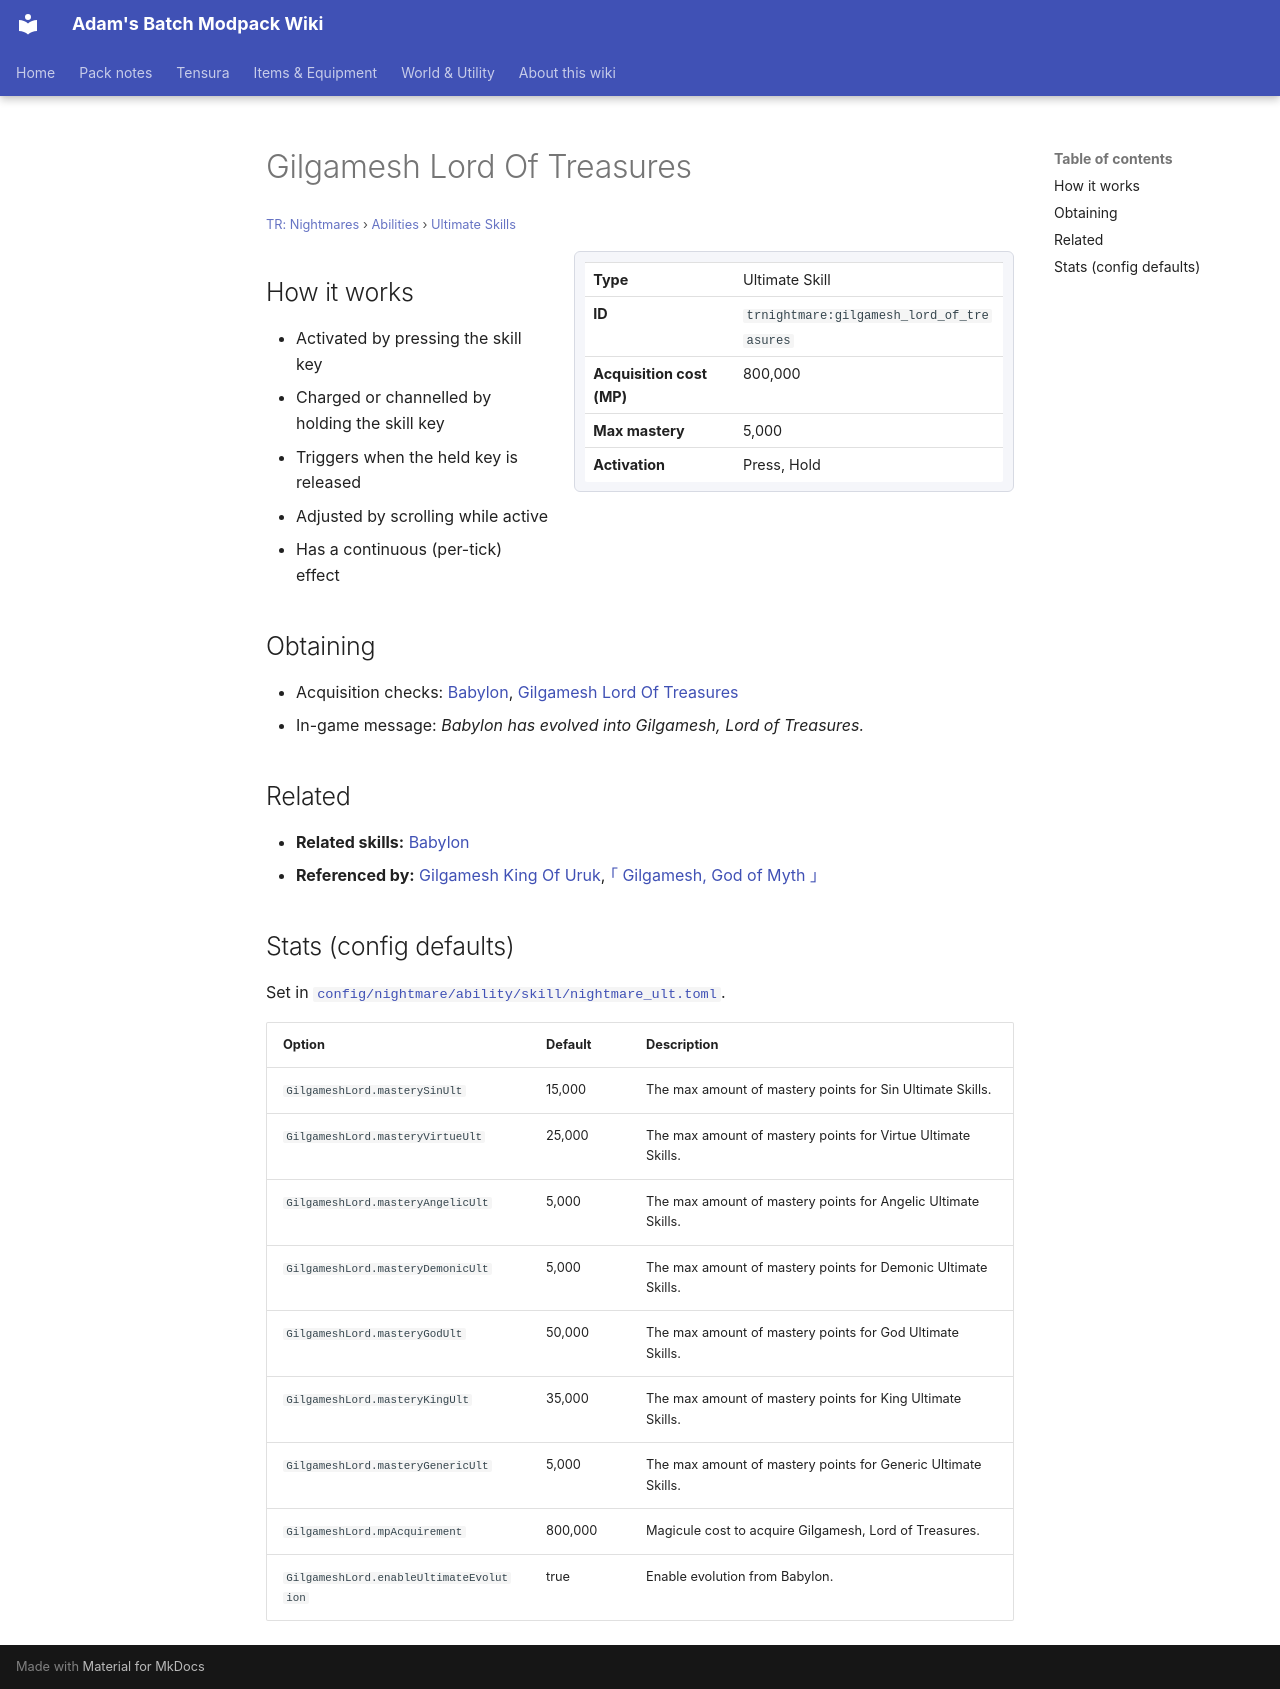

repository: Proteus-Nell/Adams-Batch-MC-Modpack-Wiki · page: tr-nightmares/abilities/ultimate-skills/gilgamesh-lord-of-treasures/index.html · generator: mkdocs

# Gilgamesh Lord Of Treasures

<small>[TR: Nightmares](../../index.md) &rsaquo; [Abilities](../index.md) &rsaquo; [Ultimate Skills](index.md)</small>

<div class="infobox" markdown>

| | |
|---|---|
| **Type** | Ultimate Skill |
| **ID** | `trnightmare:gilgamesh_lord_of_treasures` |
| **Acquisition cost (MP)** | 800,000 |
| **Max mastery** | 5,000 |
| **Activation** | Press, Hold |

</div>

## How it works

- Activated by pressing the skill key
- Charged or channelled by holding the skill key
- Triggers when the held key is released
- Adjusted by scrolling while active
- Has a continuous (per-tick) effect

## Obtaining

- Acquisition checks: [Babylon](../unique-skills/babylon.md), [Gilgamesh Lord Of Treasures](gilgamesh-lord-of-treasures.md)
- In-game message: *Babylon has evolved into Gilgamesh, Lord of Treasures.*

## Related

- **Related skills:** [Babylon](../unique-skills/babylon.md)
- **Referenced by:** [Gilgamesh King Of Uruk](gilgamesh-king-of-uruk.md), [｢ Gilgamesh, God of Myth ｣](gilgamesh-god-of-myth.md)

## Stats (config defaults)

Set in [`config/nightmare/ability/skill/nightmare_ult.toml`](../../configs/config-nightmare-ability-skill-nightmare-ult.md).

| Option | Default | Description |
|---|---|---|
| `GilgameshLord.masterySinUlt` | 15,000 | The max amount of mastery points for Sin Ultimate Skills. |
| `GilgameshLord.masteryVirtueUlt` | 25,000 | The max amount of mastery points for Virtue Ultimate Skills. |
| `GilgameshLord.masteryAngelicUlt` | 5,000 | The max amount of mastery points for Angelic Ultimate Skills. |
| `GilgameshLord.masteryDemonicUlt` | 5,000 | The max amount of mastery points for Demonic Ultimate Skills. |
| `GilgameshLord.masteryGodUlt` | 50,000 | The max amount of mastery points for God Ultimate Skills. |
| `GilgameshLord.masteryKingUlt` | 35,000 | The max amount of mastery points for King Ultimate Skills. |
| `GilgameshLord.masteryGenericUlt` | 5,000 | The max amount of mastery points for Generic Ultimate Skills. |
| `GilgameshLord.mpAcquirement` | 800,000 | Magicule cost to acquire Gilgamesh, Lord of Treasures. |
| `GilgameshLord.enableUltimateEvolution` | true | Enable evolution from Babylon. |
